Run: headless pygame with SDL's dummy video driver; simulated clock (each Clock.tick advances the game by its frame time, no real sleeping); random seed 0; keys injected as events and as key.get_pressed() state; no mouse input.
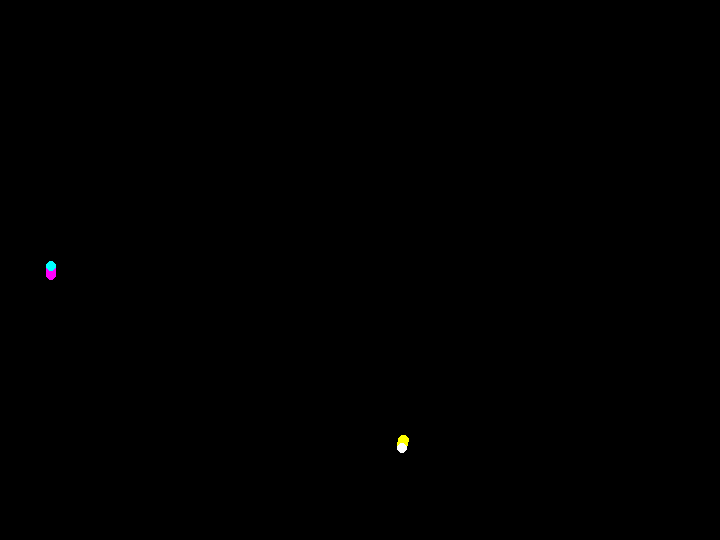
Frame 1 of 4 · flips 1–60 · no input
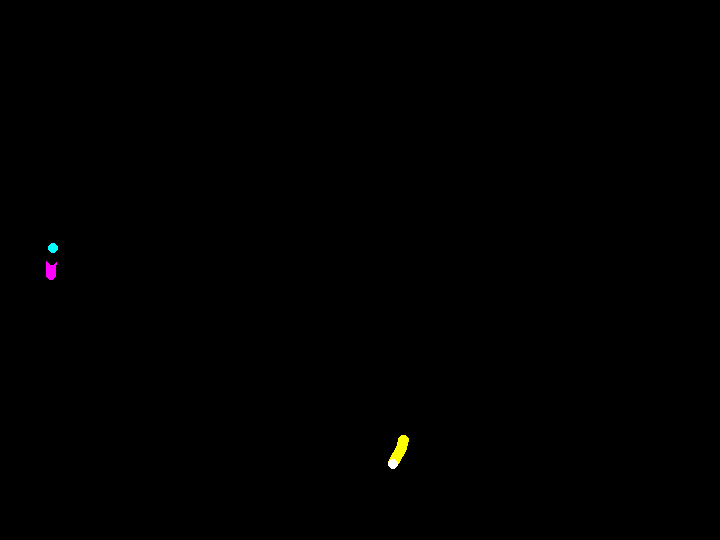
Frame 2 of 4 · flips 61–180 · tapped SPACE, RETURN · held RIGHT (→), D
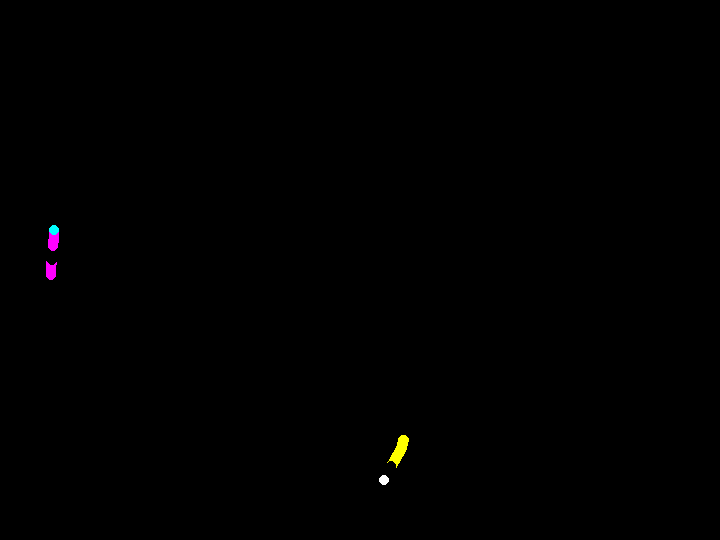
Frame 3 of 4 · flips 181–300 · held DOWN (↓), S
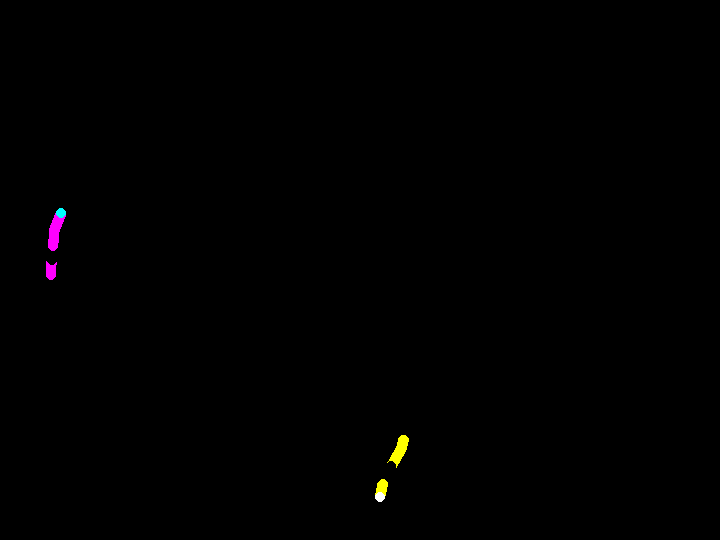
Frame 4 of 4 · flips 301–420 · held LEFT (←), A, UP (↑), W

The pygame program that drew these frames:

import pygame 
from math import sin, cos, pi
import random


speed = 0.15
dtheta = 0.3

radius = 5
path_radius = 5

screen_size = (3*240,3*180)

p1_color = (255,255,255)
p2_color = (0,255,255)
p1_path_color = (255,255,0)
p2_path_color = (255,0,255)

BLACK = (0,0,0)





def main():
    pygame.init()
    screen = pygame.display.set_mode(screen_size)

    running = True


    empty_path_change = 0.0005

    empty_time_max = int(50/speed)
    empty_time_min = int(empty_time_max/4.)

    p1_timeout = 0
    p2_timeout = 0

    p1_time_limit = 0
    p2_time_limit = 0


    p1_draw_empty = False
    p2_draw_empty = False

    p1_pos = [random.randint(10,screen_size[0]), random.randint(10,screen_size[1])]#[32,32]
    p2_pos = [random.randint(10,screen_size[0]), random.randint(10,screen_size[1])]#[64,64]

    p1_theta = 2*pi*random.random()

    p2_theta = 2*pi*random.random()

    p1_path = []
    p2_path = []
    

    while running:
        #screen.fill((0,0,0))
        
        for event in pygame.event.get():
            if event.type == pygame.QUIT:
                running = False

           
            if event.type == pygame.KEYDOWN:
                if event.key == pygame.K_LEFT:
                    p1_theta += dtheta
                if event.key == pygame.K_RIGHT:
                    p1_theta -= dtheta

                if event.key == pygame.K_q:
                    p2_theta += dtheta
                if event.key == pygame.K_w:
                    p2_theta -= dtheta

           

        
        """
        keys_pressed = pygame.key.get_pressed()

        
        if keys_pressed[pygame.K_LEFT]:
            p1_theta += dtheta
        elif keys_pressed[pygame.K_RIGHT]:
            p1_theta -= dtheta

        if keys_pressed[pygame.K_q]:
            p2_theta += dtheta
        elif keys_pressed[pygame.K_w]:
            p2_theta -= dtheta
        """


        if random.random() < empty_path_change and not p1_draw_empty:
            p1_draw_empty = True
            p1_time_limit = random.randint(empty_time_min,empty_time_max)
            p1_timeout = 0

        if random.random() < empty_path_change and not p2_draw_empty:
            p2_draw_empty = True
            p2_time_limit = random.randint(empty_time_min,empty_time_max)
            p2_timeout = 0


        if p1_draw_empty and p1_timeout <= p1_timeout:
            draw_player(BLACK, [int(p1_pos[0]), int(p1_pos[1])], screen)
            p1_timeout += 1
            if p1_timeout > p1_time_limit:
                p1_draw_empty = False
        else:
            draw_player(p1_path_color, [int(p1_pos[0]), int(p1_pos[1])], screen)
        

        if p2_draw_empty and p2_timeout <= p2_timeout:
            draw_player(BLACK, [int(p2_pos[0]), int(p2_pos[1])], screen)
            p2_timeout += 1
            if p2_timeout > p2_time_limit:
                p2_draw_empty = False
        else:
            draw_player(p2_path_color, [int(p2_pos[0]), int(p2_pos[1])], screen)
        


        
        

        p1_pos = update_pos(p1_theta, p1_pos)
        p2_pos = update_pos(p2_theta, p2_pos)


        draw_player(p1_color, [int(p1_pos[0]), int(p1_pos[1])], screen)
        draw_player(p2_color, [int(p2_pos[0]), int(p2_pos[1])], screen)
        
        #pygame.display.update()
        pygame.display.flip()


        if check_border(p1_pos) or check_path_collision(p1_path, p2_path, p1_pos):
            print("player 1 lost")
            running = False
        elif check_border(p2_pos) or check_path_collision(p1_path, p2_path, p2_pos):
            print("player 2 lost")
            running = False
        if not p1_draw_empty:
            p1_path = add_to_path(p1_path,p1_pos)
        if not p2_draw_empty:
            p2_path = add_to_path(p2_path,p2_pos)


def draw_player(color, center, surface):
    pygame.draw.circle(surface, color, center, radius)

def draw_path(path, screen, color):
    for point in path:
        pygame.draw.circle(screen, color, [int(point[0]), int(point[1])],path_radius)
    

def update_pos(angle, pos):
    pos[0] += speed*sin(angle)
    pos[1] += speed*cos(angle)

    return pos

def add_to_path(path, pos):
    int_pos = [int(pos[0]), int(pos[1])]
    if int_pos not in path:
        path.append(int_pos)
    
    return path

def check_border(pos):
    if pos[0]+radius > screen_size[0] or pos[0]-radius < 0:
        return True
    elif pos[1]+radius > screen_size[1] or pos[1]-radius < 0:
        return True
    else:
        return False

def check_path_collision(path1, path2, pos):
    int_pos = [int(pos[0]), int(pos[1])]

    if int_pos in path1[:-2] or int_pos in path2[:-2]:
        return True
    else:
        return False


if __name__ == "__main__":
    main()
